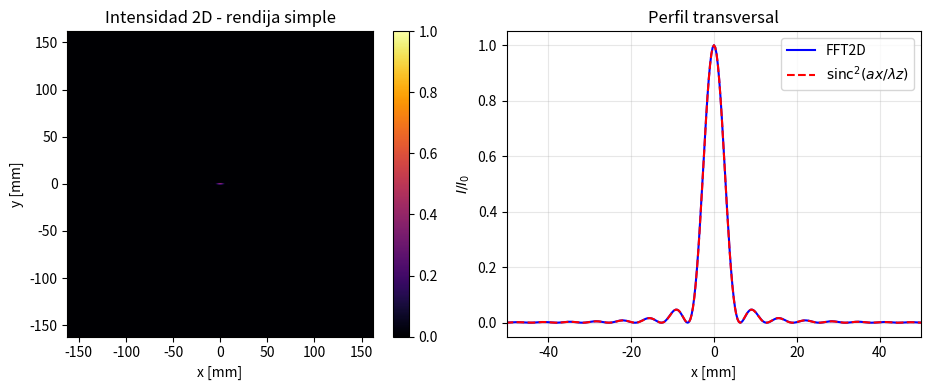
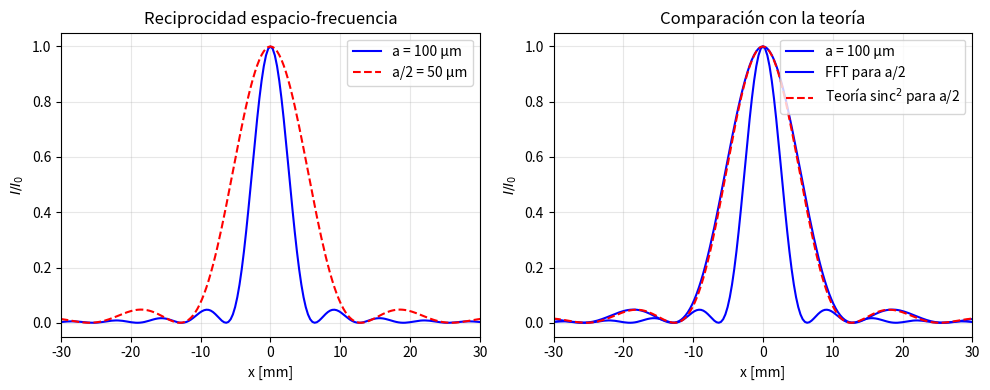
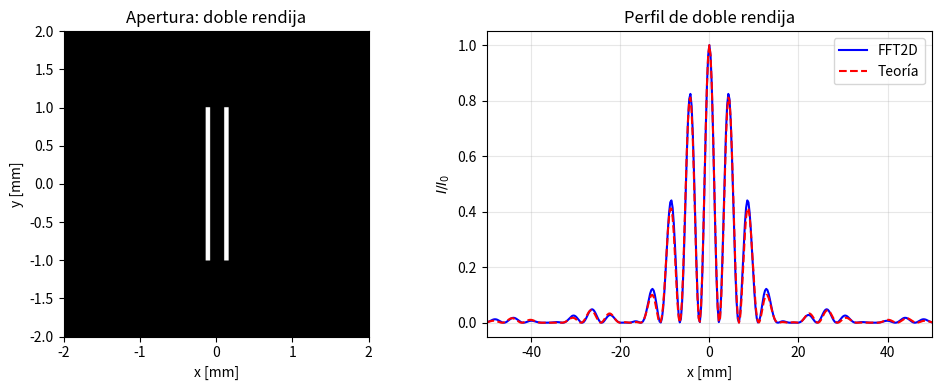
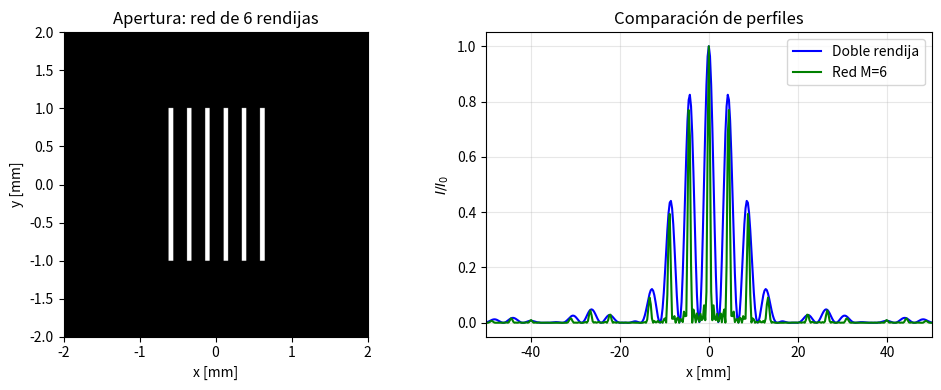
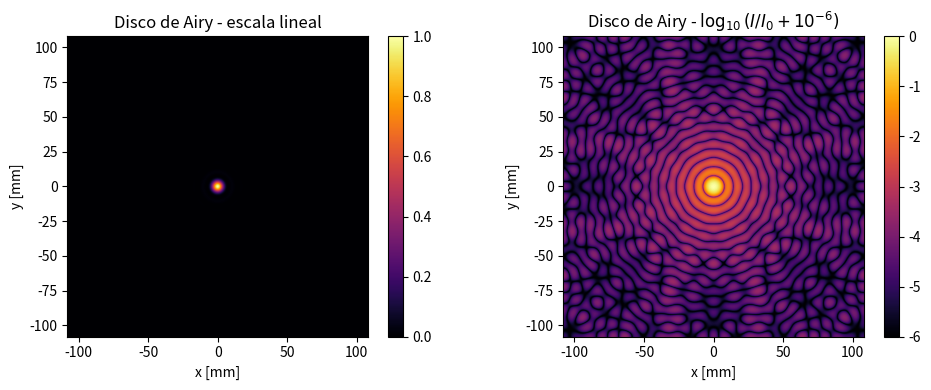
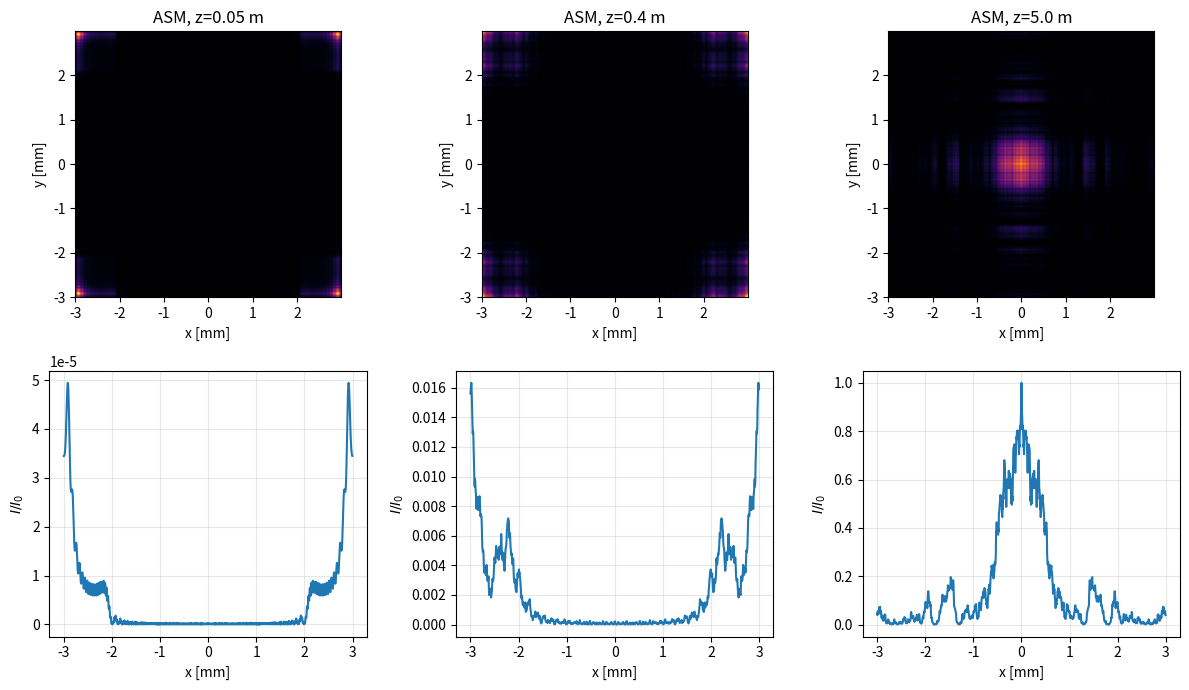
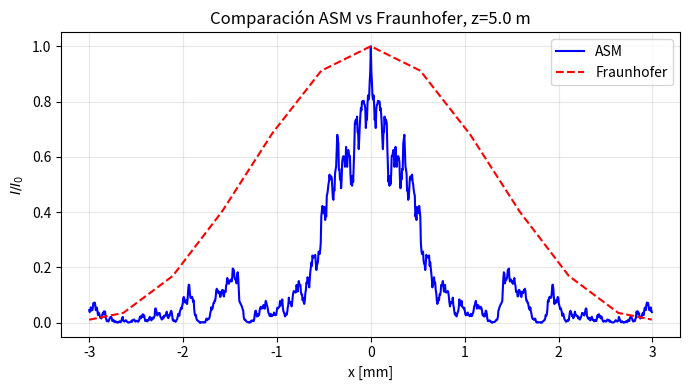

The script that saved these images, in order:
# Ejercicio 1: rendija simple rectangular (a=100 um, z=1.0 m, L=2.0 mm)
# Ejercicio 2: doble rendija y red de M=6 rendijas (L=4.0 mm)
# Ejercicio 3: apertura circular (Disco de Airy) y verificación de Parseval
# Ejercicio 4: propagación con ASM y comparación con Fraunhofer

import numpy as np
import matplotlib.pyplot as plt

def malla(N, L):
    """
    Crea la malla espacial cuadrada de N x N puntos para un lado L
    Devuelve X, Y y el paso dxp = L/N
    """
    dxp = L / N
    x = np.linspace(-L/2, L/2 - dxp, N)
    X, Y = np.meshgrid(x, x)
    return X, Y, dxp


def campo_fraunhofer(A, dxp, lam, z):
    """
    Calcula el campo de Fraunhofer con FFT2D
    A es la transmitancia (matriz NxN)
    dxp es el paso en el plano de apertura
    lam es la longitud de onda y z la distancia a la pantalla
    """
    N = A.shape[0]
    L = N * dxp

    # Centrado de la apertura para que el orden cero quede al centro
    A_shift = np.fft.ifftshift(A)

    # Transformada discreta 2D con el escalamiento de la integral
    F = np.fft.fft2(A_shift) * dxp**2
    U = np.fft.fftshift(F)

    # Frecuencias espaciales centradas.
    fx = np.fft.fftshift(np.fft.fftfreq(N, d=dxp))
    x = lam * z * fx

    # Resolución espacial en la pantalla
    dx = lam * z / L
    return U, x, dx


def intensidad_normalizada(U):
    """
    Devuelve |U|^2 normalizado por su máximo
    """
    I = np.abs(U)**2
    return I / np.max(I)


def campo_asm(A, dxp, lam, z):
    """
    Propaga el campo con el Método del Espectro Angular
    Se centra la apertura con ifftshift antes de la FFT y se centra la salida
    con fftshift. Se filtran las ondas evanescentes
    """
    N = A.shape[0]
    k = 2 * np.pi / lam

    # Frecuencias centradas para construir la función de transferencia
    fx = np.fft.fftshift(np.fft.fftfreq(N, d=dxp))
    FX, FY = np.meshgrid(fx, fx)

    arg = k**2 - (2 * np.pi * FX)**2 - (2 * np.pi * FY)**2
    H = np.zeros_like(arg, dtype=complex)
    mascara = arg >= 0
    H[mascara] = np.exp(1j * z * np.sqrt(arg[mascara]))

    # Centrado de la apertura antes de la FFT
    A_shift = np.fft.ifftshift(A)
    F = np.fft.fft2(A_shift)
    U = np.fft.ifft2(F * H)
    U = np.fft.fftshift(U)

    x = np.linspace(-N*dxp/2, N*dxp/2 - dxp, N)
    return U, x


def minimo_cerca(x, perfil, x_teo, ventana):
    """
    Busca el mínimo local del perfil cerca de x_teo.
    """
    idx = np.where(np.abs(x - x_teo) <= ventana)[0]
    if len(idx) == 0:
        return np.nan
    i_local = idx[np.argmin(perfil[idx])]
    return x[i_local]


# Ejercicio 1: rendija simple rectangular
def ejercicio1():
    print("\nEjercicio 1: rendija simple rectangular")

    lam = 632.8e-9      # He-Ne
    a = 100e-6          # ancho de rendija
    z = 1.0             # distancia a pantalla
    L = 2.0e-3          # ventana de entrada
    N = 1024

    X, Y, dxp = malla(N, L)

    # Apertura rectangular centrada. La altura es suficientemente grande
    # para que el perfil horizontal no se vea afectado por los bordes
    A = ((np.abs(X) <= a/2) & (np.abs(Y) <= L/4)).astype(float)

    U, x, dx = campo_fraunhofer(A, dxp, lam, z)
    I = intensidad_normalizada(U)
    perfil = I[N//2, :]

    # Perfil teórico: sinc^2(a x / (lam z))
    I_teo = np.sinc(a * x / (lam * z))**2

    # Posiciones teóricas de los mínimos
    x_teo = np.array([1, 2, 3]) * lam * z / a

    # Búsqueda de los mínimos numéricos cerca de los teóricos
    x_num = np.array([minimo_cerca(x, perfil, xi, 5*dx) for xi in x_teo])
    error = np.abs(x_num - x_teo)

    print(f"dx' = {dxp:.6e} m")
    print(f"dx  = {dx:.6e} m")
    print("Mínimos teóricos [mm]:", x_teo * 1e3)
    print("Mínimos numéricos [mm]:", x_num * 1e3)
    print("Error absoluto [mm]:", error * 1e3)

    # Figura 1: mapa 2D y perfil transversal
    fig, ax = plt.subplots(1, 2, figsize=(10, 4))

    im = ax[0].imshow(I, extent=[x[0]*1e3, x[-1]*1e3, x[0]*1e3, x[-1]*1e3],
                      origin="lower", cmap="inferno")
    ax[0].set_title("Intensidad 2D - rendija simple")
    ax[0].set_xlabel("x [mm]")
    ax[0].set_ylabel("y [mm]")
    plt.colorbar(im, ax=ax[0], fraction=0.046)

    ax[1].plot(x*1e3, perfil, "b-", label="FFT2D")
    ax[1].plot(x*1e3, I_teo, "r--", label=r"$\mathrm{sinc}^2(ax/\lambda z)$")
    ax[1].set_xlim(-50, 50)
    ax[1].set_xlabel("x [mm]")
    ax[1].set_ylabel(r"$I/I_0$")
    ax[1].set_title("Perfil transversal")
    ax[1].legend()
    ax[1].grid(True, alpha=0.3)

    plt.tight_layout()
    plt.savefig("ej1_difraccion_rendija.png", dpi=200)
    plt.close()

    # Verificación de reciprocidad: reducir el ancho a a/2.
    a2 = a / 2
    A2 = ((np.abs(X) <= a2/2) & (np.abs(Y) <= L/4)).astype(float)
    U2, x2, dx2 = campo_fraunhofer(A2, dxp, lam, z)
    I2 = intensidad_normalizada(U2)
    perfil2 = I2[N//2, :]

    # Perfil teórico para a/2.
    I_teo2 = np.sinc(a2 * x2 / (lam * z))**2

    # Figura de reciprocidad.
    fig, ax = plt.subplots(1, 2, figsize=(10, 4))

    ax[0].plot(x*1e3, perfil, "b-", label="a = 100 μm")
    ax[0].plot(x2*1e3, perfil2, "r--", label="a/2 = 50 μm")
    ax[0].set_xlim(-30, 30)
    ax[0].set_xlabel("x [mm]")
    ax[0].set_ylabel(r"$I/I_0$")
    ax[0].set_title("Reciprocidad espacio-frecuencia")
    ax[0].legend()
    ax[0].grid(True, alpha=0.3)

    ax[1].plot(x*1e3, perfil, "b-", label="a = 100 μm")
    ax[1].plot(x2*1e3, perfil2, "b-",
           label="FFT para a/2")

    ax[1].plot(x2*1e3, I_teo2, "r--",
           label=r"Teoría sinc$^2$ para a/2")
    ax[1].set_xlim(-30, 30)
    ax[1].set_xlabel("x [mm]")
    ax[1].set_ylabel(r"$I/I_0$")
    ax[1].set_title("Comparación con la teoría")
    ax[1].legend()
    ax[1].grid(True, alpha=0.3)

    plt.tight_layout()
    plt.savefig("ej1_reciprocidad.png", dpi=200)
    plt.close()


# Ejercicio 2: doble rendija y red de 6 rendijas
def ejercicio2():
    print("\nEjercicio 2: doble rendija y red de 6 rendijas")

    lam = 532e-9
    a = 60e-6
    d = 240e-6
    hy = 2e-3
    z = 2.0
    L = 4e-3 
    N = 1024
    M = 6    

    X, Y, dxp = malla(N, L)

    # Doble rendija: dos rectángulos centrados en -d/2 y +d/2
    A2 = np.zeros_like(X)
    cond_x = (np.abs(X + d/2) <= a/2) | (np.abs(X - d/2) <= a/2)
    cond_y = np.abs(Y) <= hy/2
    A2[cond_x & cond_y] = 1

    # Red de M rendijas equiespaciadas
    AM = np.zeros_like(X)
    cond_xM = np.zeros_like(X, dtype=bool)
    for c in (np.arange(M) - (M-1)/2) * d:
        cond_xM |= (np.abs(X - c) <= a/2)
    AM[cond_xM & cond_y] = 1

    U2, x, dx = campo_fraunhofer(A2, dxp, lam, z)
    UM, _, _ = campo_fraunhofer(AM, dxp, lam, z)

    I2 = intensidad_normalizada(U2)
    IM = intensidad_normalizada(UM)

    p2 = I2[N//2, :]
    pM = IM[N//2, :]

    # Envolvente de rendija simple y teoría de doble rendija
    envolvente = np.sinc(a * x / (lam * z))**2
    I2_teo = envolvente * np.cos(np.pi * d * x / (lam * z))**2

    print(f"Interfranja teórica: {lam*z/d*1e3:.4f} mm")
    print(f"Primer mínimo de envolvente: {lam*z/a*1e3:.4f} mm")
    print(f"d/a = {d/a:.2f}")

    # Figura 2a: geometría y perfil de la doble rendija
    fig, ax = plt.subplots(1, 2, figsize=(10, 4))

    ax[0].imshow(A2, extent=[-L/2*1e3, L/2*1e3, -L/2*1e3, L/2*1e3],
                 origin="lower", cmap="gray")
    ax[0].set_title("Apertura: doble rendija")
    ax[0].set_xlabel("x [mm]")
    ax[0].set_ylabel("y [mm]")

    ax[1].plot(x*1e3, p2, "b-", label="FFT2D")
    ax[1].plot(x*1e3, I2_teo, "r--", label="Teoría")
    ax[1].set_xlim(-50, 50)
    ax[1].set_xlabel("x [mm]")
    ax[1].set_ylabel(r"$I/I_0$")
    ax[1].set_title("Perfil de doble rendija")
    ax[1].legend()
    ax[1].grid(True, alpha=0.3)

    plt.tight_layout()
    plt.savefig("ej2_doble_rendija.png", dpi=200)
    plt.close()

    # Figura 2b: comparación doble rendija vs red de M
    fig, ax = plt.subplots(1, 2, figsize=(10, 4))

    ax[0].imshow(AM, extent=[-L/2*1e3, L/2*1e3, -L/2*1e3, L/2*1e3],
                 origin="lower", cmap="gray")
    ax[0].set_title(f"Apertura: red de {M} rendijas")
    ax[0].set_xlabel("x [mm]")
    ax[0].set_ylabel("y [mm]")

    ax[1].plot(x*1e3, p2, "b-", label="Doble rendija")
    ax[1].plot(x*1e3, pM, "g-", label=f"Red M={M}")
    ax[1].set_xlim(-50, 50)
    ax[1].set_xlabel("x [mm]")
    ax[1].set_ylabel(r"$I/I_0$")
    ax[1].set_title("Comparación de perfiles")
    ax[1].legend()
    ax[1].grid(True, alpha=0.3)

    plt.tight_layout()
    plt.savefig("ej2_red_6_rendijas.png", dpi=200)
    plt.close()


# Ejercicio 3: apertura circular y Disco de Airy
def ejercicio3():
    print("\nEjercicio 3: apertura circular y Disco de Airy")

    lam = 632.8e-9
    R = 50e-6
    z = 1.0
    L = 3e-3
    N = 1024

    X, Y, dxp = malla(N, L)

    # Máscara circular
    A = (X**2 + Y**2 <= R**2).astype(float)

    U_raw, x, dx = campo_fraunhofer(A, dxp, lam, z)
    I = intensidad_normalizada(U_raw)

    # Energía en la apertura y en la pantalla para verificar Parseval
    E_ap = np.sum(np.abs(A)**2) * dxp**2
    E_pant = np.sum(np.abs(U_raw)**2 / (lam*z)**2) * dx**2
    error_parseval = np.abs(E_pant - E_ap) / E_ap

    # Radio teórico del primer anillo oscuro
    D = 2 * R
    r_A = 1.22 * lam * z / D
    theta_min = 1.22 * lam / D

    print(f"E_ap        = {E_ap:.6e}")
    print(f"E_pantalla  = {E_pant:.6e}")
    print(f"Error Parseval = {error_parseval:.3e}")
    print(f"r_A = {r_A*1e3:.4f} mm")
    print(f"theta_min = {theta_min:.6e} rad")

    # Figura 3: escala lineal y logarítmica
    fig, ax = plt.subplots(1, 2, figsize=(10, 4))

    im0 = ax[0].imshow(I, extent=[x[0]*1e3, x[-1]*1e3, x[0]*1e3, x[-1]*1e3],
                       origin="lower", cmap="inferno")
    ax[0].set_title("Disco de Airy - escala lineal")
    ax[0].set_xlabel("x [mm]")
    ax[0].set_ylabel("y [mm]")
    plt.colorbar(im0, ax=ax[0], fraction=0.046)

    I_log = np.log10(I + 1e-6)
    im1 = ax[1].imshow(I_log, extent=[x[0]*1e3, x[-1]*1e3, x[0]*1e3, x[-1]*1e3],
                       origin="lower", cmap="inferno")
    ax[1].set_title(r"Disco de Airy - $\log_{10}(I/I_0+10^{-6})$")
    ax[1].set_xlabel("x [mm]")
    ax[1].set_ylabel("y [mm]")
    plt.colorbar(im1, ax=ax[1], fraction=0.046)

    plt.tight_layout()
    plt.savefig("ej3_airy_lineal_log.png", dpi=200)
    plt.close()


# Ejercicio 4: ASM, Fresnel y Fraunhofer

def ejercicio4():
    print("\nEjercicio 4: ASM, Fresnel y Fraunhofer")

    lam = 632.8e-9
    w = 1e-3
    L = 6e-3
    N = 1024
    z_lista = (0.05, 0.40, 5.0)

    X, Y, dxp = malla(N, L)

    # Apertura cuadrada de lado w
    A = ((np.abs(X) <= w/2) & (np.abs(Y) <= w/2)).astype(float)

    fig, ax = plt.subplots(2, 3, figsize=(12, 7))

    for j, z in enumerate(z_lista):
        U_asm, x_asm = campo_asm(A, dxp, lam, z)
        I_asm = intensidad_normalizada(U_asm)
        NF = (w/2)**2 / (lam * z)

        print(f"z = {z:.2f} m, N_F = {NF:.4f}")

        ax[0, j].imshow(I_asm, extent=[x_asm[0]*1e3, x_asm[-1]*1e3,
                                       x_asm[0]*1e3, x_asm[-1]*1e3],
                        origin="lower", cmap="inferno")
        ax[0, j].set_title(f"ASM, z={z} m")
        ax[0, j].set_xlabel("x [mm]")
        ax[0, j].set_ylabel("y [mm]")

        ax[1, j].plot(x_asm*1e3, I_asm[N//2, :])
        ax[1, j].set_xlabel("x [mm]")
        ax[1, j].set_ylabel(r"$I/I_0$")
        ax[1, j].grid(True, alpha=0.3)

    plt.tight_layout()
    plt.savefig("ej4_asm_fresnel_fraunhofer.png", dpi=200)
    plt.close()

    # Comparación en z = 5 m con Fraunhofer
    z3 = z_lista[-1]
    U_asm, x_asm = campo_asm(A, dxp, lam, z3)
    I_asm = intensidad_normalizada(U_asm)

    U_fra, x_fra, _ = campo_fraunhofer(A, dxp, lam, z3)
    I_fra = intensidad_normalizada(U_fra)

    # Interpolación del perfil de Fraunhofer sobre la malla del ASM
    I_fra_interp = np.interp(x_asm, x_fra, I_fra[N//2, :])

    # NRMSE sobre el perfil central
    num = np.linalg.norm(I_asm[N//2, :] - I_fra_interp)
    den = np.linalg.norm(I_fra_interp)
    nrmse = num / den
    print(f"NRMSE en z={z3} m: {nrmse:.4f}")

    # Figura 4b: comparación ASM vs Fraunhofer
    plt.figure(figsize=(7, 4))
    plt.plot(x_asm*1e3, I_asm[N//2, :], "b-", label="ASM")
    plt.plot(x_asm*1e3, I_fra_interp, "r--", label="Fraunhofer")
    plt.xlabel("x [mm]")
    plt.ylabel(r"$I/I_0$")
    plt.title(f"Comparación ASM vs Fraunhofer, z={z3} m")
    plt.legend()
    plt.grid(True, alpha=0.3)
    plt.tight_layout()
    plt.savefig("ej4_comparacion_asm_fraunhofer.png", dpi=200)
    plt.close()

if __name__ == "__main__":
    ejercicio1()
    ejercicio2()
    ejercicio3()
    ejercicio4()
